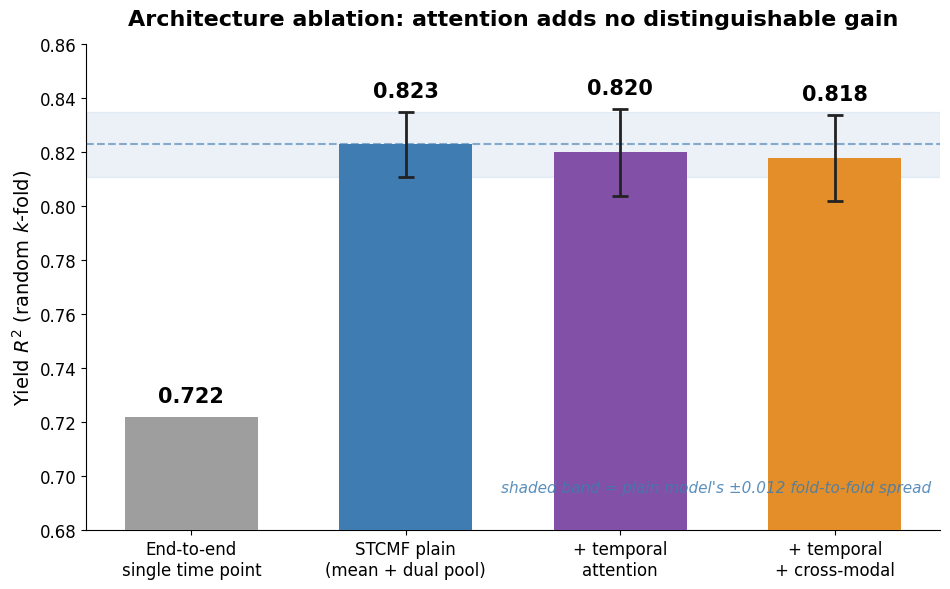

This figure's Python source: (Note: this script raises an exception after producing the figure.)
"""重画消融柱状图 figs/ablation_r2.png，数值与论文 Table tab:main 保持一致。

数字有变动时改 VALS 再重跑：python plot_ablation.py
"""
from pathlib import Path

import numpy as np
import matplotlib as mpl
import matplotlib.pyplot as plt

mpl.rcParams["font.family"] = "DejaVu Sans"

LABELS = [
    "End-to-end\nsingle time point",
    "STCMF plain\n(mean + dual pool)",
    "+ temporal\nattention",
    "+ temporal\n+ cross-modal",
]
VALS = [0.722, 0.823, 0.820, 0.818]          # +temporal: 0.826 -> 0.820
ERRS = [np.nan, 0.012, 0.016, 0.016]         # 灰柱无误差棒；后三根为折间 std
COLORS = ["#9E9E9E", "#3E7CB1", "#8250A6", "#E38E28"]

PLAIN, PLAIN_ERR = 0.823, 0.012

fig, ax = plt.subplots(figsize=(9.6, 6))
x = np.arange(len(VALS))

ax.axhspan(PLAIN - PLAIN_ERR, PLAIN + PLAIN_ERR, color="#3E7CB1", alpha=0.10, zorder=0)
ax.axhline(PLAIN, ls="--", color="#3E7CB1", alpha=0.6, lw=1.5, zorder=1)

ax.bar(x, VALS, width=0.62, color=COLORS, zorder=3)

for i, (v, e) in enumerate(zip(VALS, ERRS)):
    if not np.isnan(e):
        ax.errorbar(i, v, yerr=e, ecolor="#222", elinewidth=2,
                    capsize=6, capthick=2, zorder=5)

for i, (v, e) in enumerate(zip(VALS, ERRS)):
    top = v + (0 if np.isnan(e) else e)
    ax.text(i, top + 0.004, f"{v:.3f}", ha="center", va="bottom",
            fontweight="bold", fontsize=15)

ax.set_title("Architecture ablation: attention adds no distinguishable gain",
             fontweight="bold", fontsize=16, pad=14)
ax.set_ylabel("Yield $R^2$ (random $k$-fold)", fontsize=14)
ax.set_ylim(0.68, 0.86)
ax.set_yticks(np.arange(0.68, 0.861, 0.02))
ax.set_xticks(x)
ax.set_xticklabels(LABELS, fontsize=12)
ax.tick_params(axis="y", labelsize=12)
ax.spines[["top", "right"]].set_visible(False)

ax.text(len(VALS) - 0.55, 0.693,
        "shaded band = plain model's ±0.012 fold-to-fold spread",
        ha="right", va="bottom", style="italic", fontsize=11,
        color="#3E7CB1", alpha=0.85)

fig.tight_layout()
out = Path(__file__).parent / "Latex" / "figs" / "ablation_r2.png"
fig.savefig(out, dpi=200)
print(f"saved {out}")
